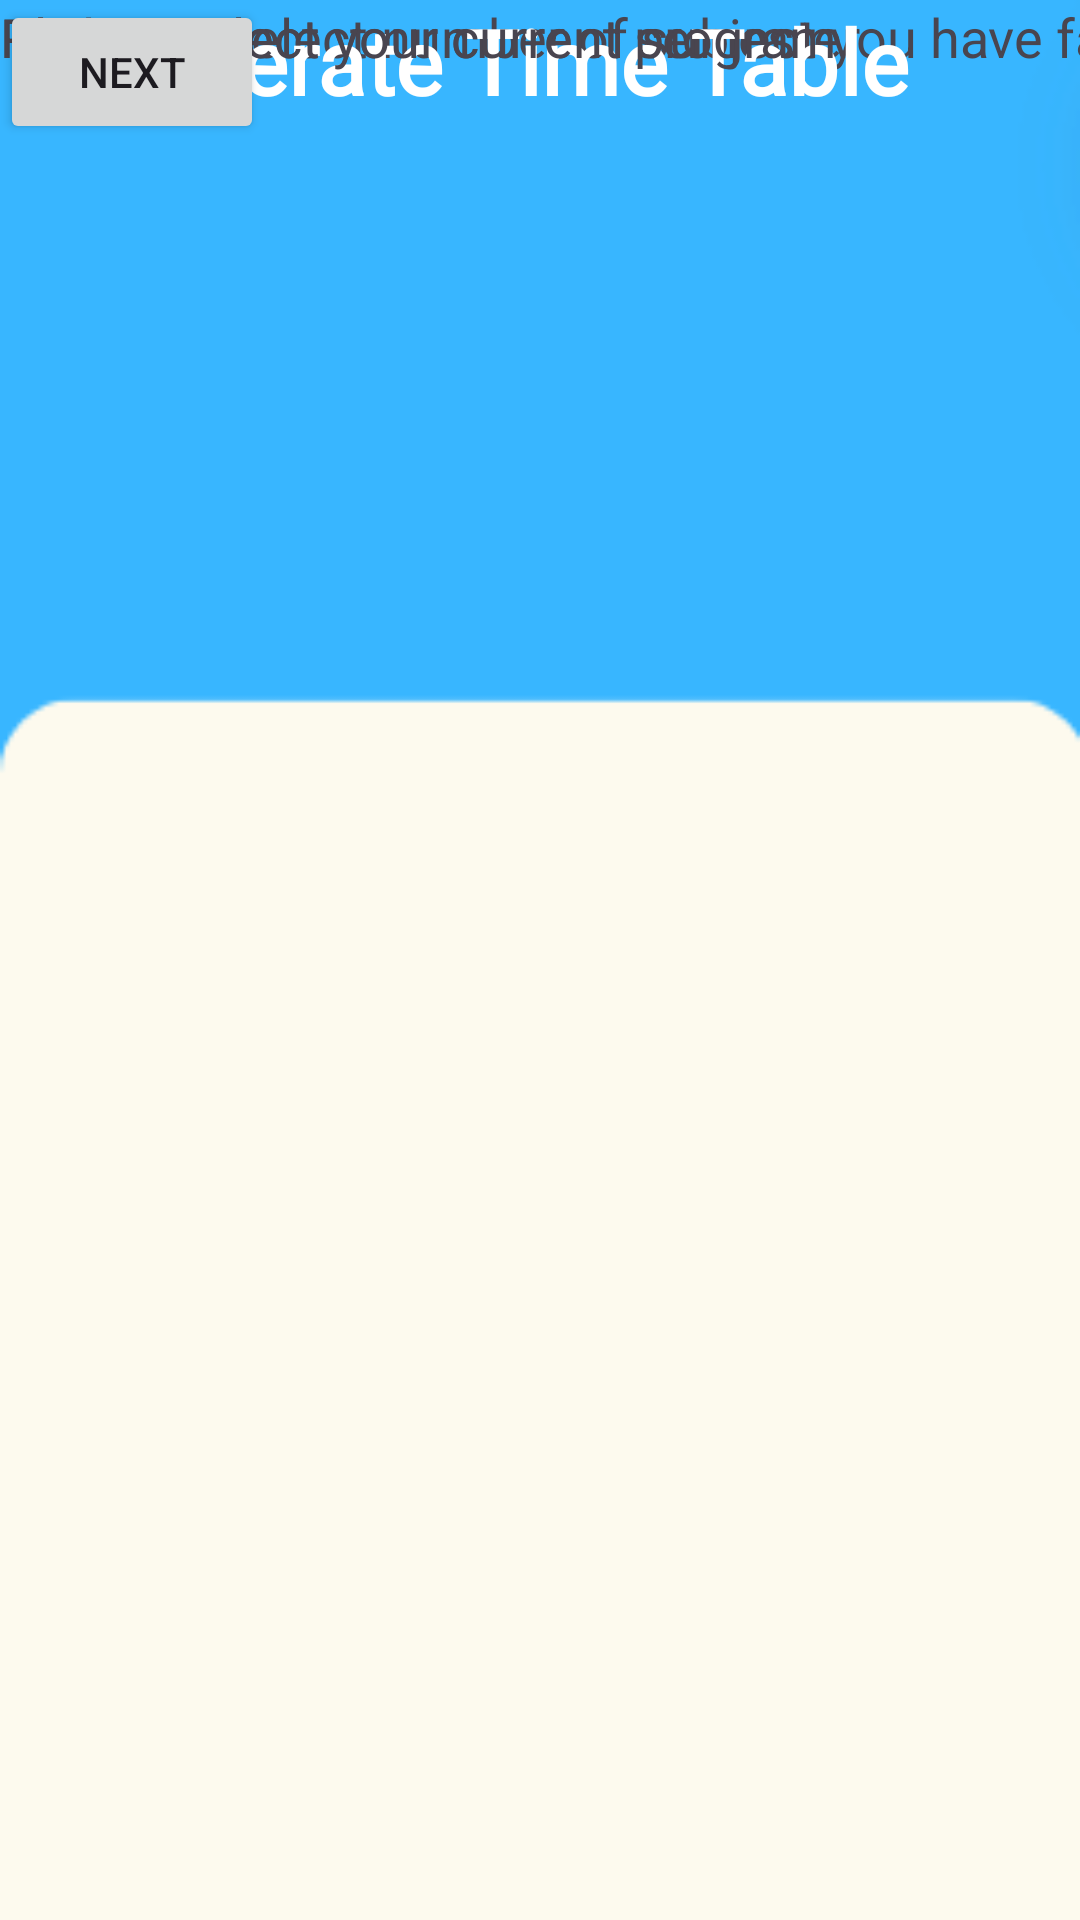

The Android layout XML behind this screen, and the referenced resources:
<!-- AndroidManifest.xml: application theme Theme.AutomatedTimetableGenerationSystem -->
<!-- res/layout/activity_generate_time_table.xml -->
<?xml version="1.0" encoding="utf-8"?>
<androidx.constraintlayout.widget.ConstraintLayout xmlns:android="http://schemas.android.com/apk/res/android"
    xmlns:app="http://schemas.android.com/apk/res-auto"
    xmlns:tools="http://schemas.android.com/tools"
    android:id="@+id/main"
    android:layout_width="match_parent"
    android:layout_height="match_parent"
    android:background="@drawable/b4"
    tools:context=".GenerateTimeTable">

    <androidx.constraintlayout.widget.Guideline
        android:id="@+id/guideline"
        android:layout_width="wrap_content"
        android:layout_height="wrap_content"
        android:orientation="horizontal"
        app:layout_constraintGuide_begin="32dp" />

    <TextView
        android:id="@+id/textView"
        android:layout_width="400dp"
        android:layout_height="38dp"
        android:layout_marginStart="16dp"
        android:text="@string/please_select_number_of_subject_you_have_failed"
        android:textSize="18sp"
        android:typeface="normal"
        app:layout_constraintStart_toStartOf="parent"
        tools:layout_editor_absoluteY="314dp" />

    <TextView
        android:id="@+id/textView6"
        android:layout_width="440dp"
        android:layout_height="38dp"
        android:text="@string/Please_select_your_current_semester"
        android:textSize="18sp"
        android:typeface="normal"
        tools:ignore="MissingConstraints"
        tools:layout_editor_absoluteX="19dp"
        tools:layout_editor_absoluteY="416dp" />

    <Button
        android:id="@+id/button2"
        android:layout_width="wrap_content"
        android:layout_height="wrap_content"
        android:text="@string/next"
        tools:ignore="MissingConstraints"
        tools:layout_editor_absoluteX="185dp"
        tools:layout_editor_absoluteY="679dp" />

    <TextView
        android:id="@+id/textView7"
        android:layout_width="321dp"
        android:layout_height="46dp"
        android:fontFamily="@font/andada"
        android:text="@string/generate_time_table"
        android:textColor="@color/white"
        android:textSize="30sp"
        android:textStyle="bold"
        android:typeface="serif"
        app:layout_constraintEnd_toEndOf="parent"
        app:layout_constraintHorizontal_bias="0.691"
        app:layout_constraintStart_toStartOf="parent"
        tools:ignore="MissingConstraints"
        tools:layout_editor_absoluteY="145dp" />

    <TextView
        android:id="@+id/textView10"
        android:layout_width="440dp"
        android:layout_height="38dp"
        android:text="@string/Please_select_your_current_program"
        android:textSize="18sp"
        android:typeface="normal"
        tools:ignore="MissingConstraints"
        tools:layout_editor_absoluteX="16dp"
        tools:layout_editor_absoluteY="562dp" />

    <Spinner
        android:id="@+id/spinner"
        android:layout_width="440dp"
        android:layout_height="38dp"
        android:layout_marginStart="16dp"
        app:layout_constraintBottom_toBottomOf="parent"
        app:layout_constraintStart_toStartOf="parent"
        app:layout_constraintTop_toTopOf="parent"
        tools:ignore="MissingConstraints" />

    <Spinner
        android:id="@+id/spinner2"
        android:layout_width="440dp"
        android:layout_height="38dp"
        android:layout_marginStart="16dp"
        app:layout_constraintStart_toStartOf="parent"
        tools:layout_editor_absoluteY="480dp" />

    <Spinner
        android:id="@+id/spinner3"
        android:layout_width="440dp"
        android:layout_height="38dp"
        tools:layout_editor_absoluteX="16dp"
        tools:layout_editor_absoluteY="620dp" />

    <androidx.constraintlayout.widget.Guideline
        android:id="@+id/guideline3"
        android:layout_width="wrap_content"
        android:layout_height="wrap_content"
        android:orientation="vertical"
        app:layout_constraintGuide_begin="400dp" />

</androidx.constraintlayout.widget.ConstraintLayout>
<!-- resources referenced by this layout -->
<resources>
  <color name="white">#FFFFFFFF</color>
  <!-- drawable b4: png bitmap (drawable, 2050 bytes) -->
  <string name="Please_select_your_current_program">Please select your current program</string>
  <string name="Please_select_your_current_semester">Please select your current semester</string>
  <string name="generate_time_table">Generate Time Table</string>
  <string name="next">Next</string>
  <string name="please_select_number_of_subject_you_have_failed">Please select number of subject you have failed</string>
  <style name="Theme.AutomatedTimetableGenerationSystem" parent="Base.Theme.AutomatedTimetableGenerationSystem" />
  <style name="Base.Theme.AutomatedTimetableGenerationSystem" parent="Theme.Material3.DayNight.NoActionBar">
          
  
          <item name="colorPrimary">@color/blue</item>
  
      </style>
  <color name="blue">#38B6FF</color>
</resources>
